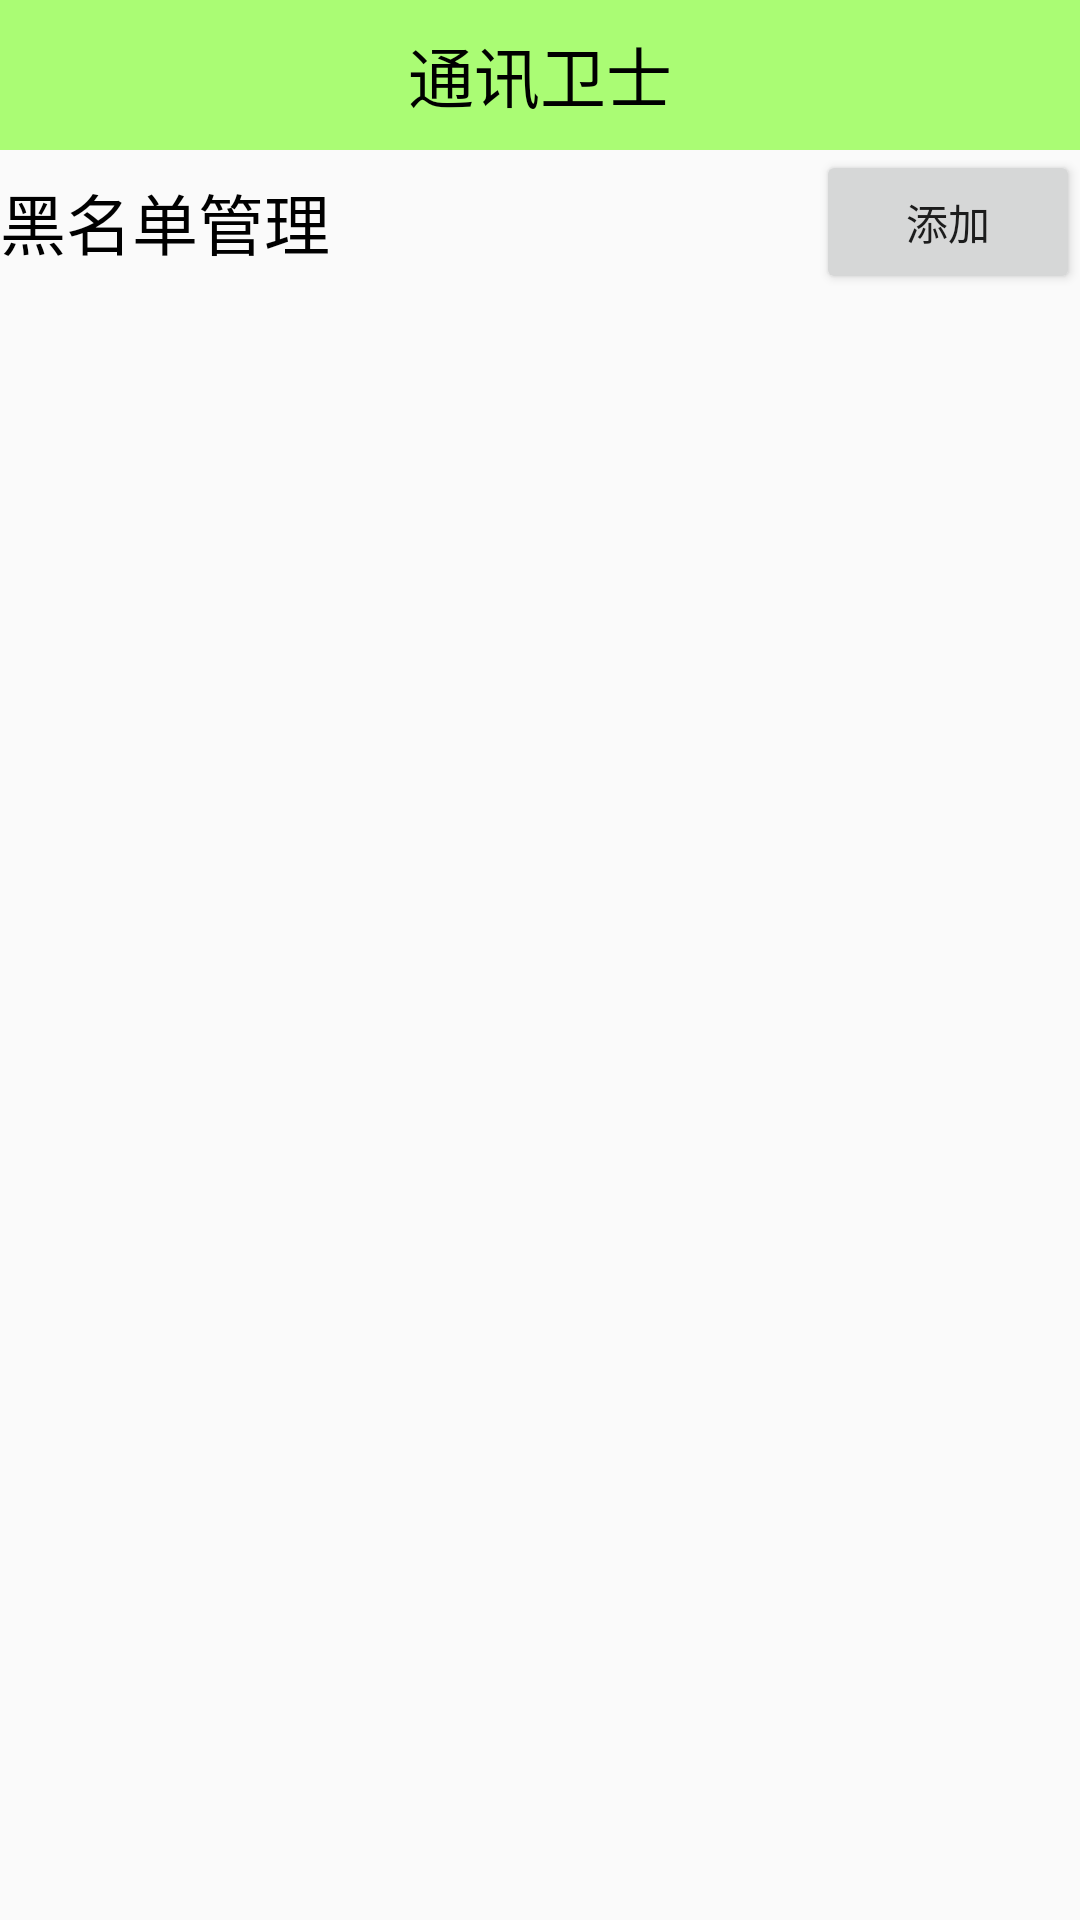

Here is an Android app screen rendered from its layout file. Give the layout XML and the strings, colors and styles it references.
<!-- AndroidManifest.xml: application theme AppTheme -->
<!-- res/layout/activity_callsafe.xml -->
<?xml version="1.0" encoding="utf-8"?>
<LinearLayout xmlns:android="http://schemas.android.com/apk/res/android"
    xmlns:app="http://schemas.android.com/apk/res-auto"
    xmlns:tools="http://schemas.android.com/tools"
    android:layout_width="match_parent"
    android:layout_height="match_parent"
    android:orientation="vertical"
    tools:context="com.example.admin.phoneguardian.activity.CallSafeActivity">

    <TextView
        style="@style/TiTleTheme"
        android:text="通讯卫士" />

    <RelativeLayout
        android:layout_width="match_parent"
        android:layout_height="wrap_content">

        <TextView
            android:layout_width="wrap_content"
            android:layout_height="wrap_content"
            android:layout_centerVertical="true"
            android:text="黑名单管理"
            android:textColor="@android:color/black"
            android:textSize="22sp" />

        <Button
            android:layout_width="wrap_content"
            android:layout_height="wrap_content"
            android:layout_alignParentRight="true"
            android:onClick="add"
            android:text="添加" />
    </RelativeLayout>

    <FrameLayout
        android:layout_width="match_parent"
        android:layout_height="match_parent">

        <ListView
            android:id="@+id/lv_blacknumber"
            android:layout_width="match_parent"
            android:layout_height="match_parent" />

        <LinearLayout
            android:id="@+id/ll"
            android:layout_width="match_parent"
            android:layout_height="match_parent"
            android:gravity="center"
            android:orientation="vertical"
            android:visibility="invisible">

            <ProgressBar
                android:layout_width="wrap_content"
                android:layout_height="wrap_content" />
            <TextView
                android:layout_width="wrap_content"
                android:layout_height="wrap_content"
                android:text="加载中..."/>
        </LinearLayout>
    </FrameLayout>
</LinearLayout>
<!-- resources referenced by this layout -->
<resources>
  <style name="TiTleTheme">
          <item name="android:layout_width">match_parent</item>
          <item name="android:layout_height">50dp</item>
          <item name="android:background">#8866ff00</item>
          <item name="android:gravity">center</item>
          <item name="android:textColor">#000000</item>
          <item name="android:textSize">22sp</item>
      </style>
  <style name="AppTheme" parent="Theme.AppCompat.Light.DarkActionBar">
          
          <item name="colorPrimary">@color/colorPrimary</item>
          <item name="colorPrimaryDark">@color/colorPrimaryDark</item>
          <item name="colorAccent">@color/colorAccent</item>
      </style>
  <!-- not gathered from this repository: default colours our renderer supplied (Android Studio template values) -->
  <color name="colorPrimary">#FF6200EE</color>
  <color name="colorPrimaryDark">#FF3700B3</color>
  <color name="colorAccent">#FF03DAC5</color>
</resources>
